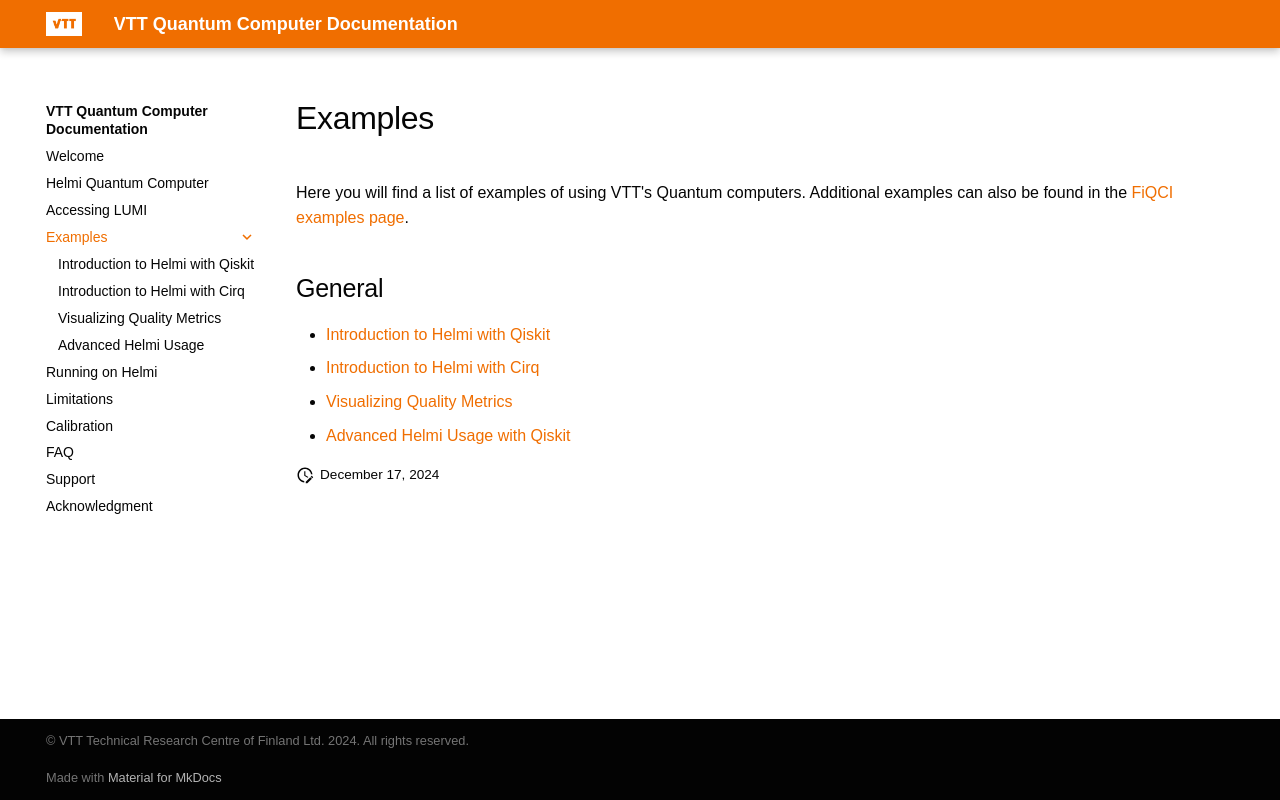

repository: vttresearch/quantum-computer-documentation · page: examples/index.html · generator: mkdocs

---
hide:
  - toc
---

# Examples

Here you will find a list of examples of using VTT's Quantum computers. Additional examples can also be found in the [FiQCI examples page](https://github.com/FiQCI/helmi-examples).

## General
* [Introduction to Helmi with Qiskit](intro-to-helmi-qiskit.ipynb)
* [Introduction to Helmi with Cirq](intro-to-helmi-cirq.ipynb)
* [Visualizing Quality Metrics](visualize-quality-metrics.ipynb)
* [Advanced Helmi Usage with Qiskit](advanced-helmi.ipynb)
